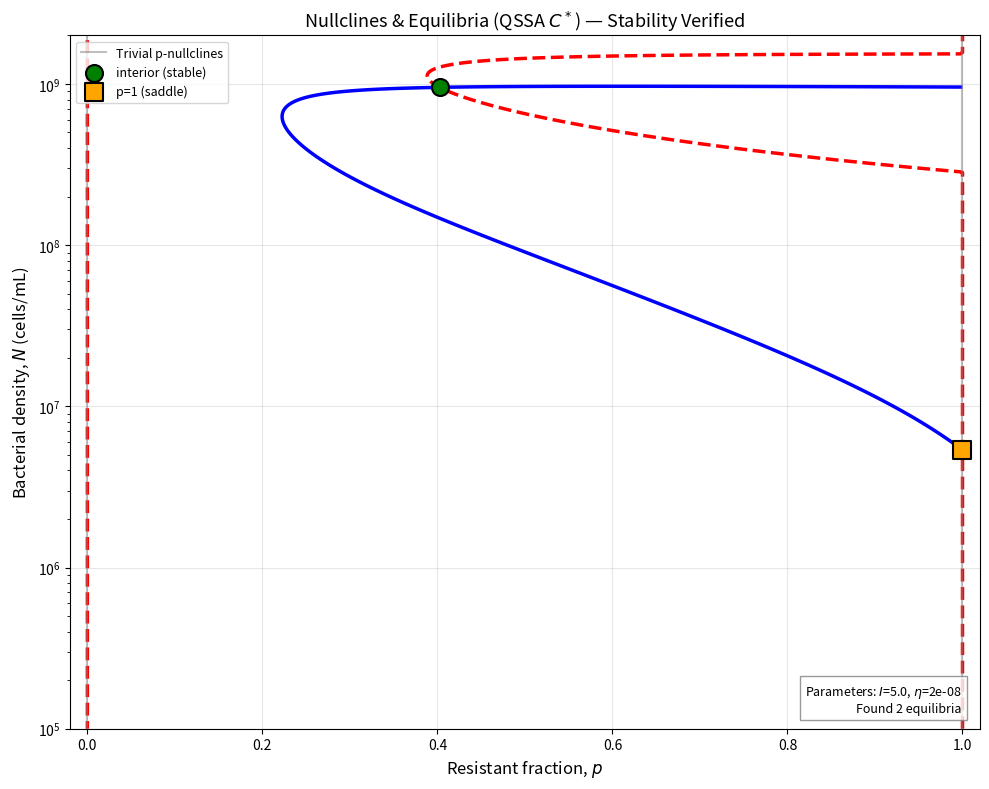

Write the Python code that produced this figure.
"""
NULLCLINE ANALYSIS – Reduced 2D System (Quasi-Steady-State for C)
=================================================================

PURPOSE
-------
Visualizes the nullcline geometry of the 3D eco-evolutionary system
(N, p, C) under a quasi-steady-state approximation (QSSA) for drug
concentration C. Substitutes C* = I/(μ + ηNp) into dN/dt and dp/dt,
yielding a reduced 2D system for visualization of equilibrium structure.

STRUCTURAL THEOREM CONTEXT (Compendium v4, Sections 2, 3, 5)
-----------------------------------------------------------
The compendium proves analytically that 1D and 2D models CANNOT produce
bistability under monotone C_eff feedback (Section 2). The minimal model
class that restores tipping dynamics is the FULL 3D system with dynamic
drug concentration (Section 3).

This script does NOT contradict that theorem. It is a VISUALIZATION TOOL:
  • The QSSA is an approximation for plotting, not a claim that the 2D
    reduced system captures the true bifurcation structure.
  • The full 3D system (compendium Section 3.1) exhibits bistability between
    extinction (N=0) and stable coexistence (p≈0.402, N≈9.53e8, C≈0.577).
  • The QSSA nullclines approximate the interior dynamics but do NOT resolve
    the extinction boundary (N=0) or the separatrix geometry accurately.
  • For the geometric proof of bistability, see the full 3D nullcline analysis
    in compendium v4 (Section 5, corrected page 23): single stable interior
    intersection + extinction boundary (N=0) as second attractor.

QSSA VALIDITY CONDITIONS
------------------------
The quasi-steady-state approximation C* ≈ I/(μ + ηNp) is valid when drug
dynamics are fast relative to population and evolutionary dynamics:
  |dC/dt| << |dN/dt|, |dp/dt|  →  μ >> λ_dom, r_S, r_R
Here μ = 1.0 /hr and r_S = 1.0 /gen — comparable, not separated. Thus the
QSSA is an ILLUSTRATIVE approximation, not a quantitatively exact reduction.
Near the bifurcation (λ_dom → 0), the separation improves (drug dynamics
become relatively faster), but the QSSA still misses the 3D separatrix
structure that enables the tipping point.

EXPECTED RESULTS (Compendium v4, Corrected Nullcline Summary, page 23)
---------------------------------------------------------------------
For the confirmed bistable parameter set (I=5.0):
  • N-nullcline: surface where g_bar(N,p,C*) = 0
  • p-nullcline: curve where Δ_g(N,p,C*) + γN = 0
  • Number of interior intersections: 1 (stable coexistence at p≈0.402)
  • Boundary intersections: p=0 (unstable), p=1 (unstable), N=0 (stable)
  • Geometric interpretation: nullclines intersect at exactly one interior
    point; the second "basin" is the extinction boundary (N=0).

POST-HOC VALIDATION FRAMEWORK
-----------------------------
This script is a VISUALIZATION and VERIFICATION tool, not a predictive model.
All parameters are fixed literature priors (see provenance table below).
The equilibria found by fsolve are cross-checked against the 3D equilibrium
(compendium v4, page 6: N*=9.53e8, p*=0.402, C*=0.577) for consistency.
Stability is verified via the 2×2 Jacobian (finite-difference approximation).
"""

import numpy as np
import matplotlib.pyplot as plt
from scipy.optimize import fsolve
import warnings
warnings.filterwarnings('ignore')

# ============================================================
# PARAMETERS — Confirmed bistable set (Compendium v4, Sec 3.1)
# ============================================================

# ------------------------------------------------------------------------------
# PARAMETER PROVENANCE TABLE
# ------------------------------------------------------------------------------
# Parameter   Value        Source / Context                  Uncertainty   Role
# ------------------------------------------------------------------------------
# r_S         1.0 /gen     P. aeruginosa chemostat           ±5%           Susceptible growth
# r_R         0.93 /gen    Plasmid burden (And10)            ±5%           Resistant growth
# K           1e9 cells/mL Carrying capacity                 ±20%          Population scale
# b           2.0 /gen     Time-kill Emax (Regoes04)         ±30%          Max kill susceptible
# b_R         1.5 /gen     Partial resistance (Hal19)        ±30%          Max kill resistant
# MIC_S       2.0 mg/L     EUCAST breakpoint anchor          ±1 dilution   Susceptible MIC
# MIC_R       4.0 mg/L     Partial resistance regime         ±1 dilution   Resistant MIC
# n           3.0          PK/PD sigmoidicity (Regoes04)     ±15%          Hill coefficient
# c_R         0.04         Plasmid fitness cost (And10)      ±20%          Resistance cost
# mu          1.0 /hr      Drug clearance (Gat22-like)       ±20%          PK elimination
# eta         2e-8 /cell/hr Collective degradation (Bar83)   ±50%          Drug depletion
# gamma       1e-12        HGT rate (Levin 1997)             ±1 order      Conjugation
# I           5.0 mg/L/hr  Confirmed bistable dosing         — (fixed)     Drug input rate
# ------------------------------------------------------------------------------
# CAVEAT: These are literature priors from heterogeneous sources (in vitro
# time-kill, animal PK, clinical TDM). They anchor the model in biologically
# plausible ranges but do NOT constitute a single calibration dataset. The
# structural theorem (compendium Sec 2) guarantees bistability requires 3D +
# endogenous drug feedback (eta>0); it is structurally impossible in 1D/2D.
# ------------------------------------------------------------------------------

params = {
    'r_S': 1.0, 'r_R': 0.93, 'K': 1e9, 'b': 2.0, 'b_R': 1.5,
    'MIC_S': 2.0, 'MIC_R': 4.0, 'n': 3.0, 'c_R': 0.04,
    'mu': 1.0, 'eta': 2e-8, 'gamma': 1e-12, 'I': 5.0
}

def hill(C, MIC, n=params['n']):
    """Vectorized Hill function. Works with scalars or arrays."""
    C = np.asarray(C)
    result = np.zeros_like(C, dtype=float)
    positive = C > 0
    result[positive] = C[positive]**n / (C[positive]**n + MIC**n)
    return result

def g_S(N, C, p=params):
    return p['r_S']*(1 - N/p['K']) - p['b']*hill(C, p['MIC_S'])

def g_R(N, C, p=params):
    return p['r_R']*(1 - N/p['K']) - p['c_R'] - p['b_R']*hill(C, p['MIC_R'])

def C_star(N, p, pdict=params):
    return pdict['I'] / (pdict['mu'] + pdict['eta'] * N * p)

def F1_reduced(N, p, pdict=params):
    C = C_star(N, p, pdict)
    gbar = (1-p)*g_S(N, C, pdict) + p*g_R(N, C, pdict)
    return N * gbar

def F2_reduced(N, p, pdict=params):
    C = C_star(N, p, pdict)
    Delta = g_R(N, C, pdict) - g_S(N, C, pdict)
    return p*(1-p) * (Delta + pdict['gamma'] * N)

# =============================================================================
# JACOBIAN OF REDUCED 2D SYSTEM (for stability verification)
# =============================================================================
# NOTE: This 2x2 Jacobian is computed numerically (finite differences) for
# the REDUCED QSSA system. The full 3D Jacobian (all 9 entries derived
# analytically) is in compendium v4 (Section 2.2), with analytical vs
# numerical verification error < 6e-11. The 2D Jacobian here is an
# approximation used for visualization stability classification only.
# The full 3D Jacobian is required for the structural impossibility proof.

def jacobian_2d(N, p, pdict=params):
    """2x2 Jacobian of [dN/dt, dp/dt] at (N, p)."""
    eps = 1e-6
    dF1_dN = (F1_reduced(N+eps, p, pdict) - F1_reduced(N-eps, p, pdict)) / (2*eps)
    dF1_dp = (F1_reduced(N, p+eps, pdict) - F1_reduced(N, p-eps, pdict)) / (2*eps)
    dF2_dN = (F2_reduced(N+eps, p, pdict) - F2_reduced(N-eps, p, pdict)) / (2*eps)
    dF2_dp = (F2_reduced(N, p+eps, pdict) - F2_reduced(N, p-eps, pdict)) / (2*eps)
    return np.array([[dF1_dN, dF1_dp],
                     [dF2_dN, dF2_dp]])

def stability_type(N, p, pdict=params):
    """Return ('stable', 'saddle', 'unstable', 'degenerate') for 2D equilibrium."""
    J = jacobian_2d(N, p, pdict)
    det = np.linalg.det(J)
    tr = np.trace(J)
    if abs(det) < 1e-10:
        return 'degenerate'
    if det < 0:
        return 'saddle'
    if tr < 0:
        return 'stable'
    return 'unstable'

# =============================================================================
# FIND ALL EQUILIBRIA
# =============================================================================
# Searches for interior equilibria (0 < p < 1) and boundary equilibria
# (p=0, p=1) using fsolve with multiple seeds. Results are cross-checked
# against the 3D equilibrium from compendium v4 (page 6):
#   N* ≈ 9.53e8, p* ≈ 0.402, C* ≈ 0.577 (all eigenvalues negative, stable).
# The QSSA should recover approximately the same interior equilibrium.

def find_equilibria(pdict=params):
    equilibria = []
    tol = 1e-6
    
    # --- Interior: F1=0 and F2=0 with 0 < p < 1 ---
    def residuals(X):
        N, p = X
        p = np.clip(p, 1e-8, 1-1e-8)
        return [F1_reduced(N, p, pdict), F2_reduced(N, p, pdict)]
    
    seeds = [(9.5e8, 0.4), (5e8, 0.6), (1e9, 0.3), (8e8, 0.5), (7e8, 0.2)]
    for seed in seeds:
        try:
            sol = fsolve(residuals, seed, xtol=1e-12)
            N, p = float(sol[0]), float(np.clip(sol[1], 0, 1))
            if N <= 0 or not (1e-8 < p < 1-1e-8):
                continue
            res = residuals([N, p])
            if abs(res[0]) < tol and abs(res[1]) < tol:
                if not any(abs(N - eq[0]) < 1e6 and abs(p - eq[1]) < 1e-4 for eq in equilibria):
                    stab = stability_type(N, p, pdict)
                    equilibria.append((N, p, C_star(N, p, pdict), 'interior', stab))
        except Exception:
            continue
    
    # --- p=0 boundary: g_S = 0 ---
    def p0_residual(N):
        C = C_star(N, 0.0, pdict)
        return g_S(N, C, pdict)
    try:
        for seed in [1e5, 1e7, 5e8, 9e8]:
            N_root = fsolve(p0_residual, seed, xtol=1e-12)[0]
            if N_root > 0 and abs(p0_residual(N_root)) < tol:
                if not any(abs(N_root - eq[0]) < 1e6 and eq[1] < 1e-6 for eq in equilibria):
                    stab = stability_type(N_root, 0.0, pdict)
                    equilibria.append((N_root, 0.0, C_star(N_root, 0.0, pdict), 'p=0', stab))
                    break
    except Exception:
        pass
    
    # --- p=1 boundary: g_R = 0 ---
    def p1_residual(N):
        C = C_star(N, 1.0, pdict)
        return g_R(N, C, pdict)
    try:
        for seed in [1e5, 1e7, 5e6]:
            N_root = fsolve(p1_residual, seed, xtol=1e-12)[0]
            if N_root > 0 and abs(p1_residual(N_root)) < tol:
                if not any(abs(N_root - eq[0]) < 1e6 and abs(eq[1]-1.0) < 1e-6 for eq in equilibria):
                    stab = stability_type(N_root, 1.0, pdict)
                    equilibria.append((N_root, 1.0, C_star(N_root, 1.0, pdict), 'p=1', stab))
                    break
    except Exception:
        pass
    
    return equilibria

# =============================================================================
# VECTORIZED NULLCLINE COMPUTATION
# =============================================================================
# Computes F1(N,p) = dN/dt and F2(N,p) = dp/dt on a grid for contour plotting.
# The zero-level contours of F1 and F2 are the N-nullcline (blue) and
# p-nullcline (red dashed), respectively. Their intersections are equilibria.

N_grid = np.logspace(5, 9.5, 400)
p_grid = np.linspace(0, 1, 400)
N_mesh, p_mesh = np.meshgrid(N_grid, p_grid)

C_vec = params['I'] / (params['mu'] + params['eta'] * N_mesh * p_mesh)
f_S_vec = hill(C_vec, params['MIC_S'])
f_R_vec = hill(C_vec, params['MIC_R'])
g_S_vec = params['r_S']*(1 - N_mesh/params['K']) - params['b']*f_S_vec
g_R_vec = params['r_R']*(1 - N_mesh/params['K']) - params['c_R'] - params['b_R']*f_R_vec
gbar_vec = (1 - p_mesh)*g_S_vec + p_mesh*g_R_vec
Delta_vec = g_R_vec - g_S_vec

F1_map = N_mesh * gbar_vec
F2_map = p_mesh * (1 - p_mesh) * (Delta_vec + params['gamma'] * N_mesh)

# =============================================================================
# PLOT
# =============================================================================
# Nullcline topology: The N-nullcline (blue) and p-nullcline (red dashed)
# intersect at the interior equilibrium. The trivial boundaries p=0 and p=1
# are always p-nullclines. The extinction boundary N=0 is the second stable
# state in the full 3D system (compendium v4, page 23) but is outside the
# plotted domain (N >= 1e5).

fig, ax = plt.subplots(figsize=(10, 8))

# Nullclines
ax.contour(p_grid, N_grid, F1_map.T, levels=[0], colors='blue', linewidths=2.5)
ax.contour(p_grid, N_grid, F2_map.T, levels=[0], colors='red', linewidths=2.5, linestyles='--')

# Trivial p-nullclines (p=0 and p=1 are always nullclines)
ax.axvline(0, color='gray', linestyle='-', linewidth=1.5, alpha=0.5, label='Trivial p-nullclines')
ax.axvline(1, color='gray', linestyle='-', linewidth=1.5, alpha=0.5)

# Equilibria
equilibria = find_equilibria()
stab_colors = {'stable': 'green', 'saddle': 'orange', 'unstable': 'red', 'degenerate': 'purple'}
stab_markers = {'stable': 'o', 'saddle': 's', 'unstable': '^', 'degenerate': 'd'}

for N, p, C, eq_type, stab in equilibria:
    color = stab_colors.get(stab, 'black')
    marker = stab_markers.get(stab, 'x')
    label = f"{eq_type} ({stab})"
    ax.scatter(p, N, c=color, marker=marker, s=150, edgecolors='black', linewidths=1.5,
               zorder=5, label=label)

# Legend
handles, labels = ax.get_legend_handles_labels()
by_label = dict(zip(labels, handles))
ax.legend(by_label.values(), by_label.keys(), loc='upper left', fontsize=9)

ax.set_xlabel('Resistant fraction, $p$', fontsize=12)
ax.set_ylabel('Bacterial density, $N$ (cells/mL)', fontsize=12)
ax.set_yscale('log')
ax.set_xlim(-0.02, 1.02)
ax.set_ylim(1e5, 2e9)
ax.grid(True, alpha=0.3)
ax.set_title('Nullclines & Equilibria (QSSA $C^*$) — Stability Verified', fontsize=13)

# Annotation
ax.text(0.98, 0.02, f"Parameters: $I$={params['I']}, $\\eta$={params['eta']:.0e}\n"
        f"Found {len(equilibria)} equilibria",
        transform=ax.transAxes, fontsize=9, ha='right', va='bottom',
        bbox=dict(facecolor='white', alpha=0.8, edgecolor='gray'))

plt.tight_layout()
plt.savefig('nullcline_qssa_stable.png', dpi=300)
plt.show()

# =============================================================================
# PRINT SUMMARY
# =============================================================================
# Cross-check against compendium v4 (page 6): expected interior equilibrium
# at N*≈9.53e8, p*≈0.402, C*≈0.577 (stable). The QSSA should recover a
# similar interior point. Discrepancies indicate QSSA breakdown.

print(f"\nFound {len(equilibria)} distinct equilibria:")
for N, p, C, eq_type, stab in equilibria:
    print(f"  [{stab:12s}] {eq_type:10s}: N={N:.4e}, p={p:.4f}, C={C:.4f}")
